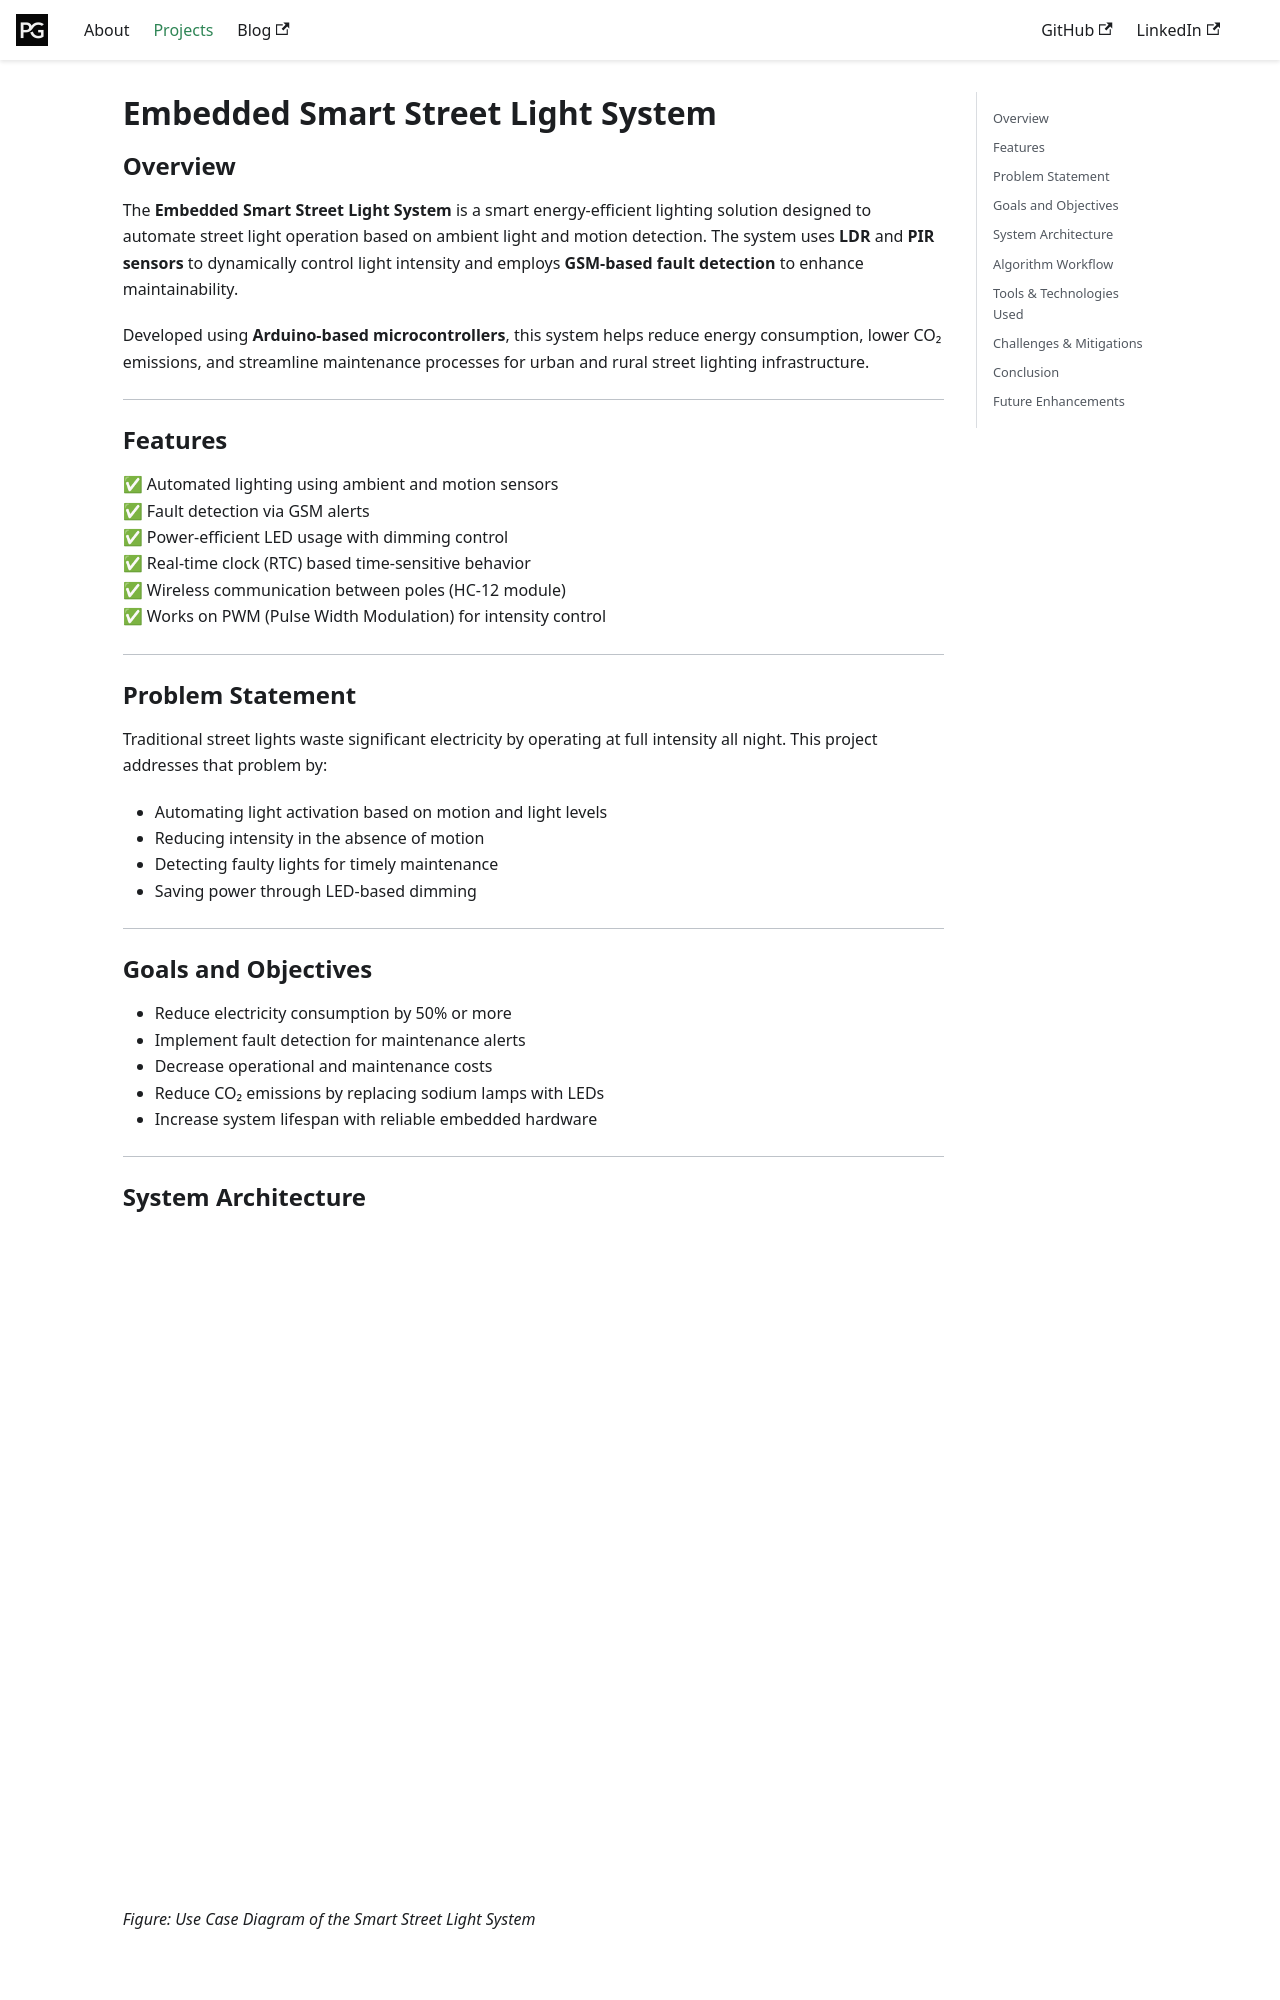

repository: parashargawande/parashargawande.github.io · page: projects/embedded-smart-street-light-system.html · generator: docusaurus

---
title: Embedded Smart Street Light System
description: A power-efficient, automated street lighting system using embedded technology.
tags: [Embedded, IoT, Automation, Arduino]
---

# Embedded Smart Street Light System

## Overview

The **Embedded Smart Street Light System** is a smart energy-efficient lighting solution designed to automate street light operation based on ambient light and motion detection. The system uses **LDR** and **PIR sensors** to dynamically control light intensity and employs **GSM-based fault detection** to enhance maintainability.

Developed using **Arduino-based microcontrollers**, this system helps reduce energy consumption, lower CO₂ emissions, and streamline maintenance processes for urban and rural street lighting infrastructure.

---

## Features

✅ Automated lighting using ambient and motion sensors\
✅ Fault detection via GSM alerts\
✅ Power-efficient LED usage with dimming control\
✅ Real-time clock (RTC) based time-sensitive behavior\
✅ Wireless communication between poles (HC-12 module)\
✅ Works on PWM (Pulse Width Modulation) for intensity control

---
